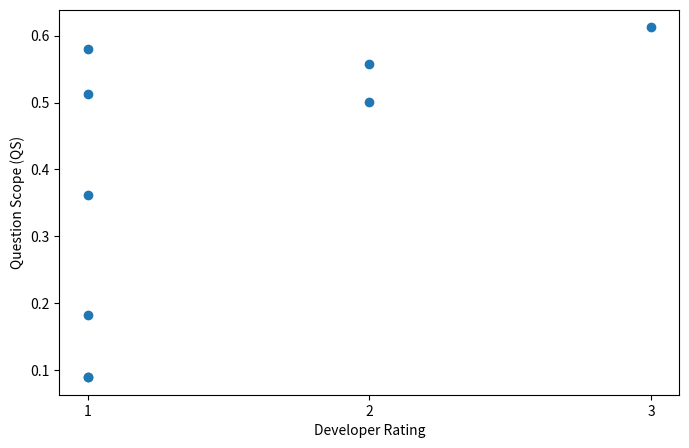
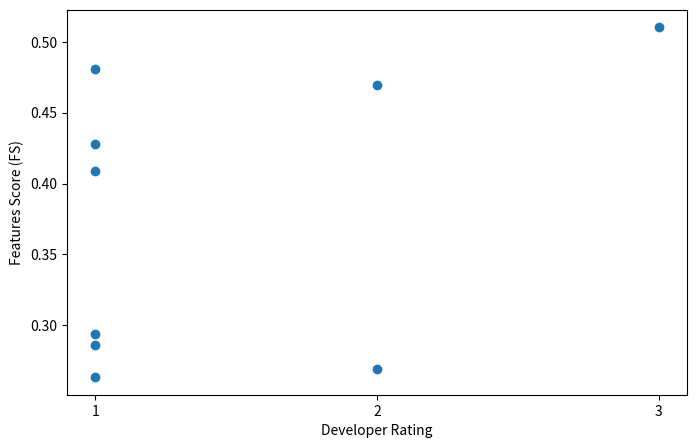
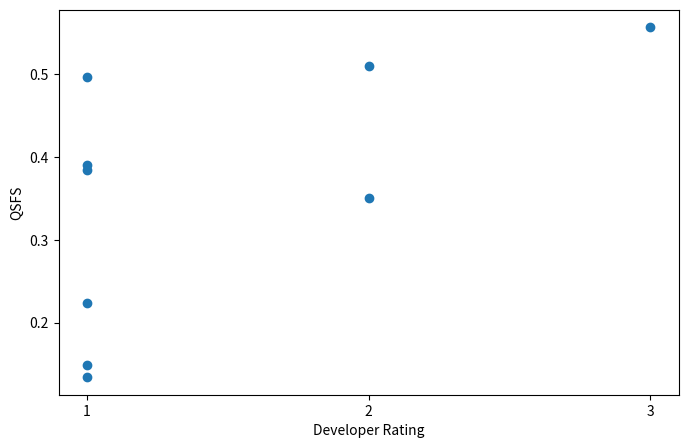

The matplotlib source for these figures, in order:
# -*- coding: utf-8 -*-
import matplotlib.pyplot as plt
from scipy import stats

#set 2
#level = [1,2,2,2,1,2,2,2,1,3]
#chScore = [0.5493878739894684,0.6325279535014523,0.5301263498464086,0.5764244635515651,0.5352646317119928,0.4612933886746089,0.4612933886746089,0.5448803866865813,0.4700778529755044,0.6325279535014523]
#fScore = [0.40829204836592786,0.3748678859825422,0.587113901253977,0.39994176647786095,0.37215074140255583,0.6769179653086436,0.6344238193798317,0.45798790025233205,0.45222089965620266,0.4579750353163396]
#finalScore = [0.46844607510800523,0.47074726231827063,0.5571667313441429,0.4722330844787992,0.43904728846386426,0.5486815449154974,0.5341807381436506,0.49766978861994193,0.46097650891202274,0.531281463350123]

#set 3
#level = [2,1,2,2,1,2,2,1,3]
#chScore = [0.451919438758565,0.605319786293578,0.55786704598957,0.5301263498464086,0.4519194387585651,0.5890883825974687,0.3624953128552122,0.5301263498464086,0.6360024070392782]
#fScore = [0.33997917471905703,0.2898752869727751,0.33821108313774945,0.3687036150466504,0.44715681622991055,0.49681272583252767,0.4312750117970875,0.26463935213904827,0.6296818219699349]
#finalScore = [0.3880375472660885,0.39202013505707023,0.42111689090043836,0.4349198608284305,0.44952551311741246,0.5390299408344151,0.39390530351837244,0.35304063430195476,0.6328263326078651]

#set 4 
#level = [2,2,2,2,2,1,2,1,1,1]
#chScore = [0.5618613225042097,0.6028115339245226,0.5618613225042097,0.5003697264549156,0.5829676085757537,0.4519194387585651,0.5448803866865813,0.55786704598957,0.6168684826816639,0.6250789499255119]
#fScore = [0.40658860917837114,0.5624541269475115,0.45285224402702823,0.5334765071327272,0.5018198920050383,0.36529658748282434,0.482379260168203,0.34964356553839177,0.2716766286216051,0.3519399958397691]
#finalScore = [0.47177743772712133,0.581933968214037,0.5015014465566273,0.5163930288120501,0.5393586158050172,0.40401711051832534,0.5117284585543405,0.42986742100514447,0.3772205767517408,0.4503296153873404]

#new set 5
#level = [2,3,1,2,2,2,3,3,1]
#chScore = [0.5948299542831873,0.637682464292838,0.6077577931840943,0.4783305316317984,0.5247451318773744,0.5493878739894684,0.6566347548219382,0.6735643522315944,0.3031769332204365]
#fScore = [0.6087818346181587,0.6921269104992803,0.43231845353339365,0.6276949813166705,0.39999894658633073,0.6255874744304819,0.4604841854590651,0.4454424749429055,0.34007268148598374]
#finalScore = [0.6017250315982665,0.6637901676088943,0.5052416303159439,0.5429272120774371,0.4539580298280183,0.5850168227511857,0.5413388123958119,0.5362508338737213,0.32056666739560136]

#set 6
#level = [2,1,1,2,3,2,3,1,1,3]
#chScore = [0.41953831626919,0.55786704598957,0.2786524795555183,0.4783305316317984,0.661580249290343,0.5401773958281779,0.6002296203887552,0.48610165763024926,0.4418893734487528,0.6566347548219382]
#fScore = [0.44078312771199846,0.31981594476382175,0.2960981824567999,0.6913265663400588,0.6213695776424195,0.47719287836962404,0.6398865642916196,0.31999947329316536,0.3893670625686439,0.4091804131684581]
#finalScore = [0.42989841188755185,0.40655858264407696,0.28711056180288913,0.5654351255287001,0.6408447648508884,0.5067354784838923,0.6194240093328278,0.3859373680084638,0.4139689267114163,0.5041813784380874]

#set 7
#level = [2,1,1,2,2,3,1,2,1,2]
#chScore = [0.37866506544038814,0.49343517980358187,0.43112580942128054,0.5401773958281779,0.612435672641512,0.6526811142645437,0.3624953128552123,0.49343517980358187,0.08976077337316268,0.5131744093132533]
#fScore = [0.35707412865335053,0.4149256918975238,0.3799978931726614,0.4398230273293408,0.5787205548148614,0.6175783662619583,0.44223651019233196,0.5575577023326996,0.39494227678644794,0.5859694550136071]
#finalScore = [0.3675527941939807,0.45078765447736985,0.4039504671076259,0.4848619488602841,0.5951009684369715,0.6346447201015348,0.3984151179981246,0.5235403393830658,0.1462764642823502,0.5471613656987018]

#set 8
#level = [2,1,1,2,2,1,3,1,2,1]
#chScore = [0.5401773958281779,0.630730626931145,0.5537128237602567,0.5537128237602567,0.6683838745430969,0.6455633786666964,0.6694532939323736,0.5069393959070461,0.6650681415950892,0.4700778529755044]
#fScore = [0.4255812031548955,0.38639469366370444,0.37820638990949484,0.4999877540660945,0.6310927580650049,0.3521208661303776,0.7555531385519073,0.4784704642975367,0.5266894611255359,0.44531980599984544]
#finalScore = [0.4760803502566865,0.47921522047026727,0.4494332235007902,0.5254806478716965,0.6492032442091445,0.4556879337799015,0.7099021110560453,0.4922936900184857,0.5878450119534815,0.45736402368822865]

#set 9
level = [2,1,1,1,1,2,1,1,3]
chScore = [0.5003697264549156,0.3624953128552122,0.5131744093132533,0.08976077337316268,0.08976077337316268,0.55786704598957,0.5797517914627266,0.18285661391771946,0.612435672641512]
fScore = [0.2693150918891541,0.4086946393086973,0.4811302950161595,0.42766049709274034,0.26345836390307126,0.4692897714827569,0.2938048456026904,0.28606936220171403,0.5102721446049516]
finalScore = [0.3501618211690294,0.3842111550409993,0.4966359987487896,0.14837865836335073,0.13390116219594173,0.5097591605816495,0.3899778866103079,0.22310418949571695,0.5567055992855113]

#set 10
#level = [2,1,2,1,1,2,2,2,2,3]
#chScore = [0.5401773958281779,0.4612933886746089,0.5069393959070461,0.4418893734487528,0.08976077337316268,0.5975703956181553,0.4519194387585651,0.5401773958281779,0.5131744093132533,0.6440524522701186]
#fScore = [0.5192209186368266,0.3863391806763046,0.31930881688936485,0.21400572926308664,0.42690590372994086,0.4189169604675727,0.42198472097170575,0.4036736670887577,0.34987830018818905,0.5100480826349465]
#finalScore = [0.5294918820602299,0.4205022701485284,0.3918198338822267,0.28835970028596397,0.14833317407354912,0.49254399929132053,0.4364393878731123,0.46205465845114196,0.41607792445103026,0.5692705417968309]

plt.figure(figsize=(8,5))
plt.scatter(level, chScore)
plt.ylabel('Question Scope (QS)')
plt.xlabel('Developer Rating')
plt.xticks([1,2,3])
plt.show()
print('Question Scope : ')
print(stats.spearmanr(level, chScore))

plt.figure(figsize=(8,5))
plt.scatter(level, fScore)
plt.ylabel('Features Score (FS)')
plt.xlabel('Developer Rating')
plt.xticks([1,2,3])
plt.show()
print('Features Score : ')
print(stats.spearmanr(level, fScore))

plt.figure(figsize=(8,5))
plt.scatter(level, finalScore)
plt.ylabel('QSFS')
plt.xlabel('Developer Rating')
plt.xticks([1,2,3])
plt.show()
print('Final Score : ')
print(stats.spearmanr(level, finalScore))
